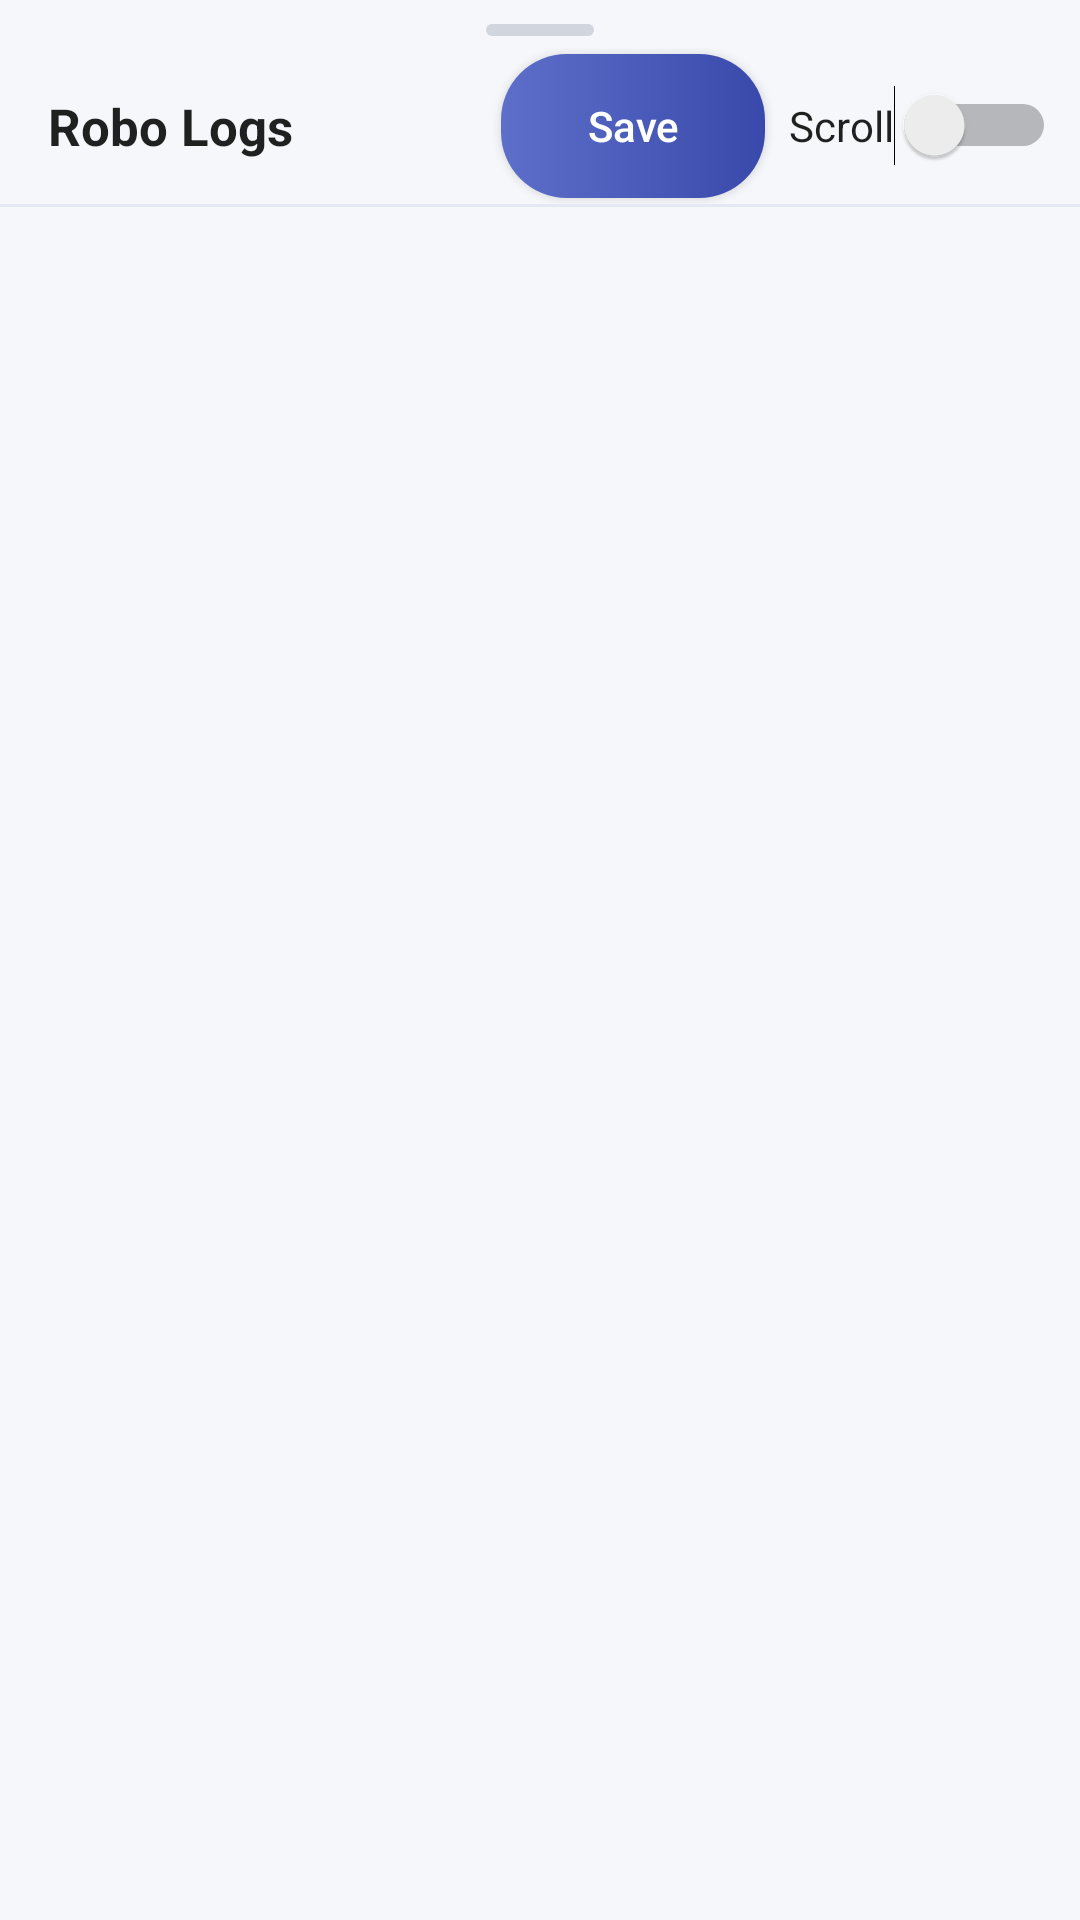

Here is an Android app screen rendered from its layout file. Give the layout XML and the strings, colors and styles it references.
<!-- AndroidManifest.xml: application theme AppTheme -->
<!-- res/layout/main_bottom_sheet.xml -->
<?xml version="1.0" encoding="utf-8"?>
<LinearLayout xmlns:android="http://schemas.android.com/apk/res/android"
    xmlns:app="http://schemas.android.com/apk/res-auto"
    android:id="@+id/bottom_sheet"
    android:layout_width="match_parent"
    android:layout_height="400dp"
    android:background="@color/bg_sheet"
    android:elevation="8dp"
    android:orientation="vertical"
    app:behavior_hideable="true"
    app:behavior_peekHeight="48dp"
    app:layout_behavior="com.google.android.material.bottomsheet.BottomSheetBehavior">

    
    <View
        android:layout_width="36dp"
        android:layout_height="4dp"
        android:layout_gravity="center_horizontal"
        android:layout_marginTop="8dp"
        android:background="@drawable/sheet_handle" />

    <RelativeLayout
        android:layout_width="match_parent"
        android:layout_height="52dp"
        android:layout_marginTop="4dp"
        android:paddingStart="16dp"
        android:paddingEnd="8dp">

        <TextView
            android:layout_width="wrap_content"
            android:layout_height="52dp"
            android:gravity="center_vertical"
            android:text="Robo Logs"
            android:textColor="@color/text_primary_dark"
            android:textSize="17sp"
            android:textStyle="bold" />

        <Switch
            android:id="@+id/switch2"
            android:layout_width="wrap_content"
            android:layout_height="wrap_content"
            android:layout_alignParentEnd="true"
            android:layout_alignParentRight="true"
            android:layout_centerVertical="true"
            android:text="Scroll"
            android:textColor="@color/text_primary_dark" />

        <Button
            android:id="@+id/buttonSave"
            android:layout_width="wrap_content"
            android:layout_height="wrap_content"
            android:layout_toStartOf="@id/switch2"
            android:layout_centerVertical="true"
            android:layout_marginEnd="8dp"
            android:background="@drawable/btn_primary"
            android:text="Save"
            android:textAllCaps="false"
            android:textColor="@android:color/white" />
    </RelativeLayout>

    <View
        android:layout_width="match_parent"
        android:layout_height="1dp"
        android:background="@color/card_stroke" />

    <androidx.recyclerview.widget.RecyclerView
        android:id="@+id/recyclerViewLogs"
        android:layout_width="match_parent"
        android:layout_height="match_parent"
        android:clipToPadding="false"
        android:paddingTop="4dp"
        android:scrollbars="vertical" />

</LinearLayout>
<!-- resources referenced by this layout -->
<resources>
  <color name="bg_sheet">#F5F7FA</color>
  <color name="card_stroke">#E4E9F2</color>
  <color name="text_primary_dark">#de000000</color>
  <!-- drawable btn_primary (drawable) -->
  <?xml version="1.0" encoding="utf-8"?>
  <ripple xmlns:android="http://schemas.android.com/apk/res/android"
      android:color="#33000000">
      <item>
          <shape android:shape="rectangle">
              <gradient
                  android:angle="0"
                  android:endColor="@color/colorPrimary"
                  android:startColor="#5D6FC9" />
              <corners android:radius="22dp" />
          </shape>
      </item>
  </ripple>
  <!-- drawable sheet_handle (drawable) -->
  <?xml version="1.0" encoding="utf-8"?>
  <shape xmlns:android="http://schemas.android.com/apk/res/android"
      android:shape="rectangle">
      <solid android:color="#D0D5DE" />
      <corners android:radius="2dp" />
  </shape>
  <style name="AppTheme" parent="Theme.MaterialComponents.DayNight.NoActionBar">
          <item name="colorPrimary">@color/colorPrimary</item>
          <item name="colorPrimaryVariant">@color/colorPrimaryDark</item>
          <item name="colorSecondary">@color/colorAccent</item>
          <item name="android:colorBackground">@color/surface_variant</item>
          <item name="colorSurface">@color/surface</item>
      </style>
  <color name="colorPrimary">#3949AB</color>
  <color name="colorPrimaryDark">#1A237E</color>
  <color name="colorAccent">#00C2B6</color>
  <color name="surface_variant">#F5F7FA</color>
  <color name="surface">#FFFFFF</color>
</resources>
